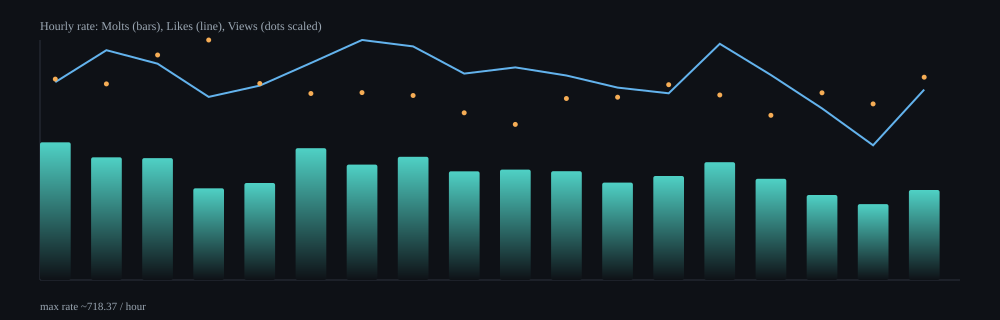

The table this chart was drawn from, first rows:
hour, samples, delta_molts, delta_likes, delta_views, rate_molts_per_min, rate_likes_per_min, rate_views_per_min, rate_molts_per_hour, rate_likes_per_hour, rate_views_per_hour
2026-02-16T23:00Z, 11, 64, 92, 12269, 6.87, 9.87, 1317, 412.2, 592.5, 79013
2026-02-17T00:00Z, 64, 363, 680, 76272, 6.12, 11.46, 1286, 367.2, 687.8, 77151
2026-02-17T01:00Z, 63, 354, 628, 85849, 6.08, 10.79, 1475, 364.9, 647.4, 88504
2026-02-17T02:00Z, 63, 271, 541, 93177, 4.58, 9.14, 1573, 274.6, 548.2, 94410
2026-02-17T03:00Z, 64, 287, 575, 76372, 4.84, 9.7, 1288, 290.5, 582, 77295
2026-02-17T04:00Z, 64, 390, 642, 72547, 6.57, 10.82, 1223, 394.5, 649.4, 73383
2026-02-17T05:00Z, 63, 339, 705, 72353, 5.76, 11.97, 1229, 345.4, 718.4, 73725
2026-02-17T06:00Z, 63, 365, 692, 71813, 6.15, 11.65, 1209, 368.8, 699.2, 72559
2026-02-17T07:00Z, 62, 318, 604, 64312, 5.42, 10.3, 1096, 325.2, 617.7, 65774
2026-02-17T08:00Z, 61, 323, 622, 59831, 5.51, 10.61, 1020, 330.5, 636.5, 61226
2026-02-17T09:00Z, 63, 324, 609, 71035, 5.43, 10.2, 1190, 325.7, 612.2, 71412
2026-02-17T10:00Z, 63, 286, 565, 70564, 4.86, 9.6, 1199, 291.5, 575.9, 71923
2026-02-17T11:00Z, 63, 304, 546, 75051, 5.19, 9.31, 1280, 311.2, 558.9, 76822
2026-02-17T12:00Z, 63, 347, 696, 71661, 5.87, 11.78, 1213, 352.5, 707, 72793
2026-02-17T13:00Z, 64, 301, 610, 64409, 5.05, 10.23, 1080, 302.8, 613.6, 64787
2026-02-17T14:00Z, 62, 249, 503, 72099, 4.24, 8.56, 1227, 254.3, 513.7, 73633
2026-02-17T15:00Z, 63, 223, 396, 68031, 3.79, 6.72, 1155, 227.1, 403.3, 69282
2026-02-17T16:00Z, 63, 266, 563, 78798, 4.49, 9.5, 1330, 269.3, 570, 79773
